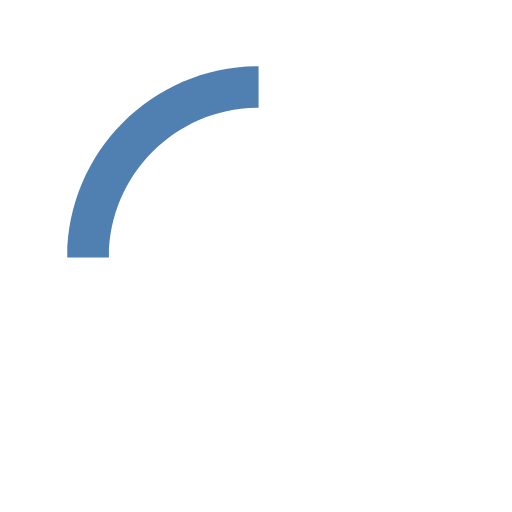
t = 0.00 s
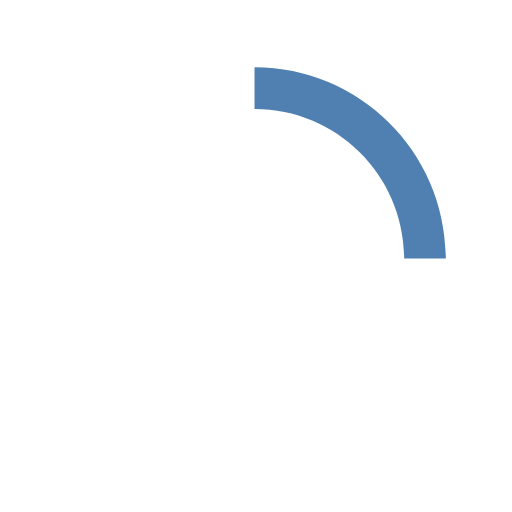
t = 0.15 s
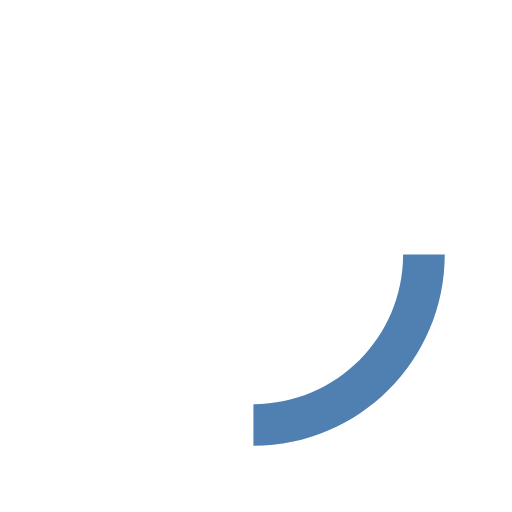
t = 0.30 s
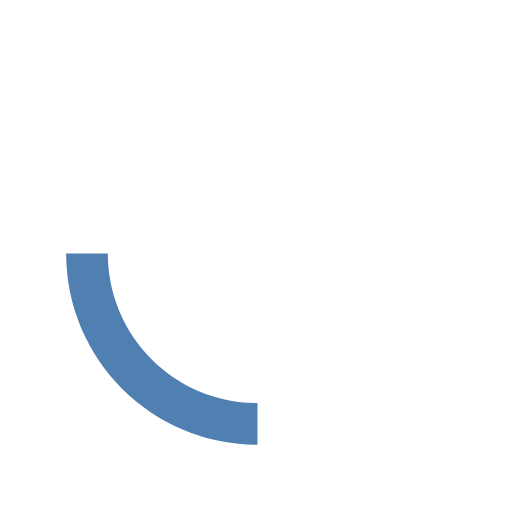
t = 0.45 s

The animated SVG that drew these frames (rendered in a browser with its animation timeline set to each time). Animation: 1 SMIL element (animateTransform=1); one cycle of 0.60 s, repeats indefinitely.

  <svg version="1.1" id="loader-1" xmlns="http://www.w3.org/2000/svg" xmlns:xlink="http://www.w3.org/1999/xlink" x="0px" y="0px"
     width="40px" height="40px" viewBox="0 0 50 50" style="enable-background:new 0 0 50 50;" xml:space="preserve">
  <path fill="#4F80B1" d="M25.251,6.461c-10.318,0-18.683,8.365-18.683,18.683h4.068c0-8.071,6.543-14.615,14.615-14.615V6.461z">
    <animateTransform attributeType="xml"
      attributeName="transform"
      type="rotate"
      from="0 25 25"
      to="360 25 25"
      dur="0.6s"
      repeatCount="indefinite"/>
    </path>
  </svg>